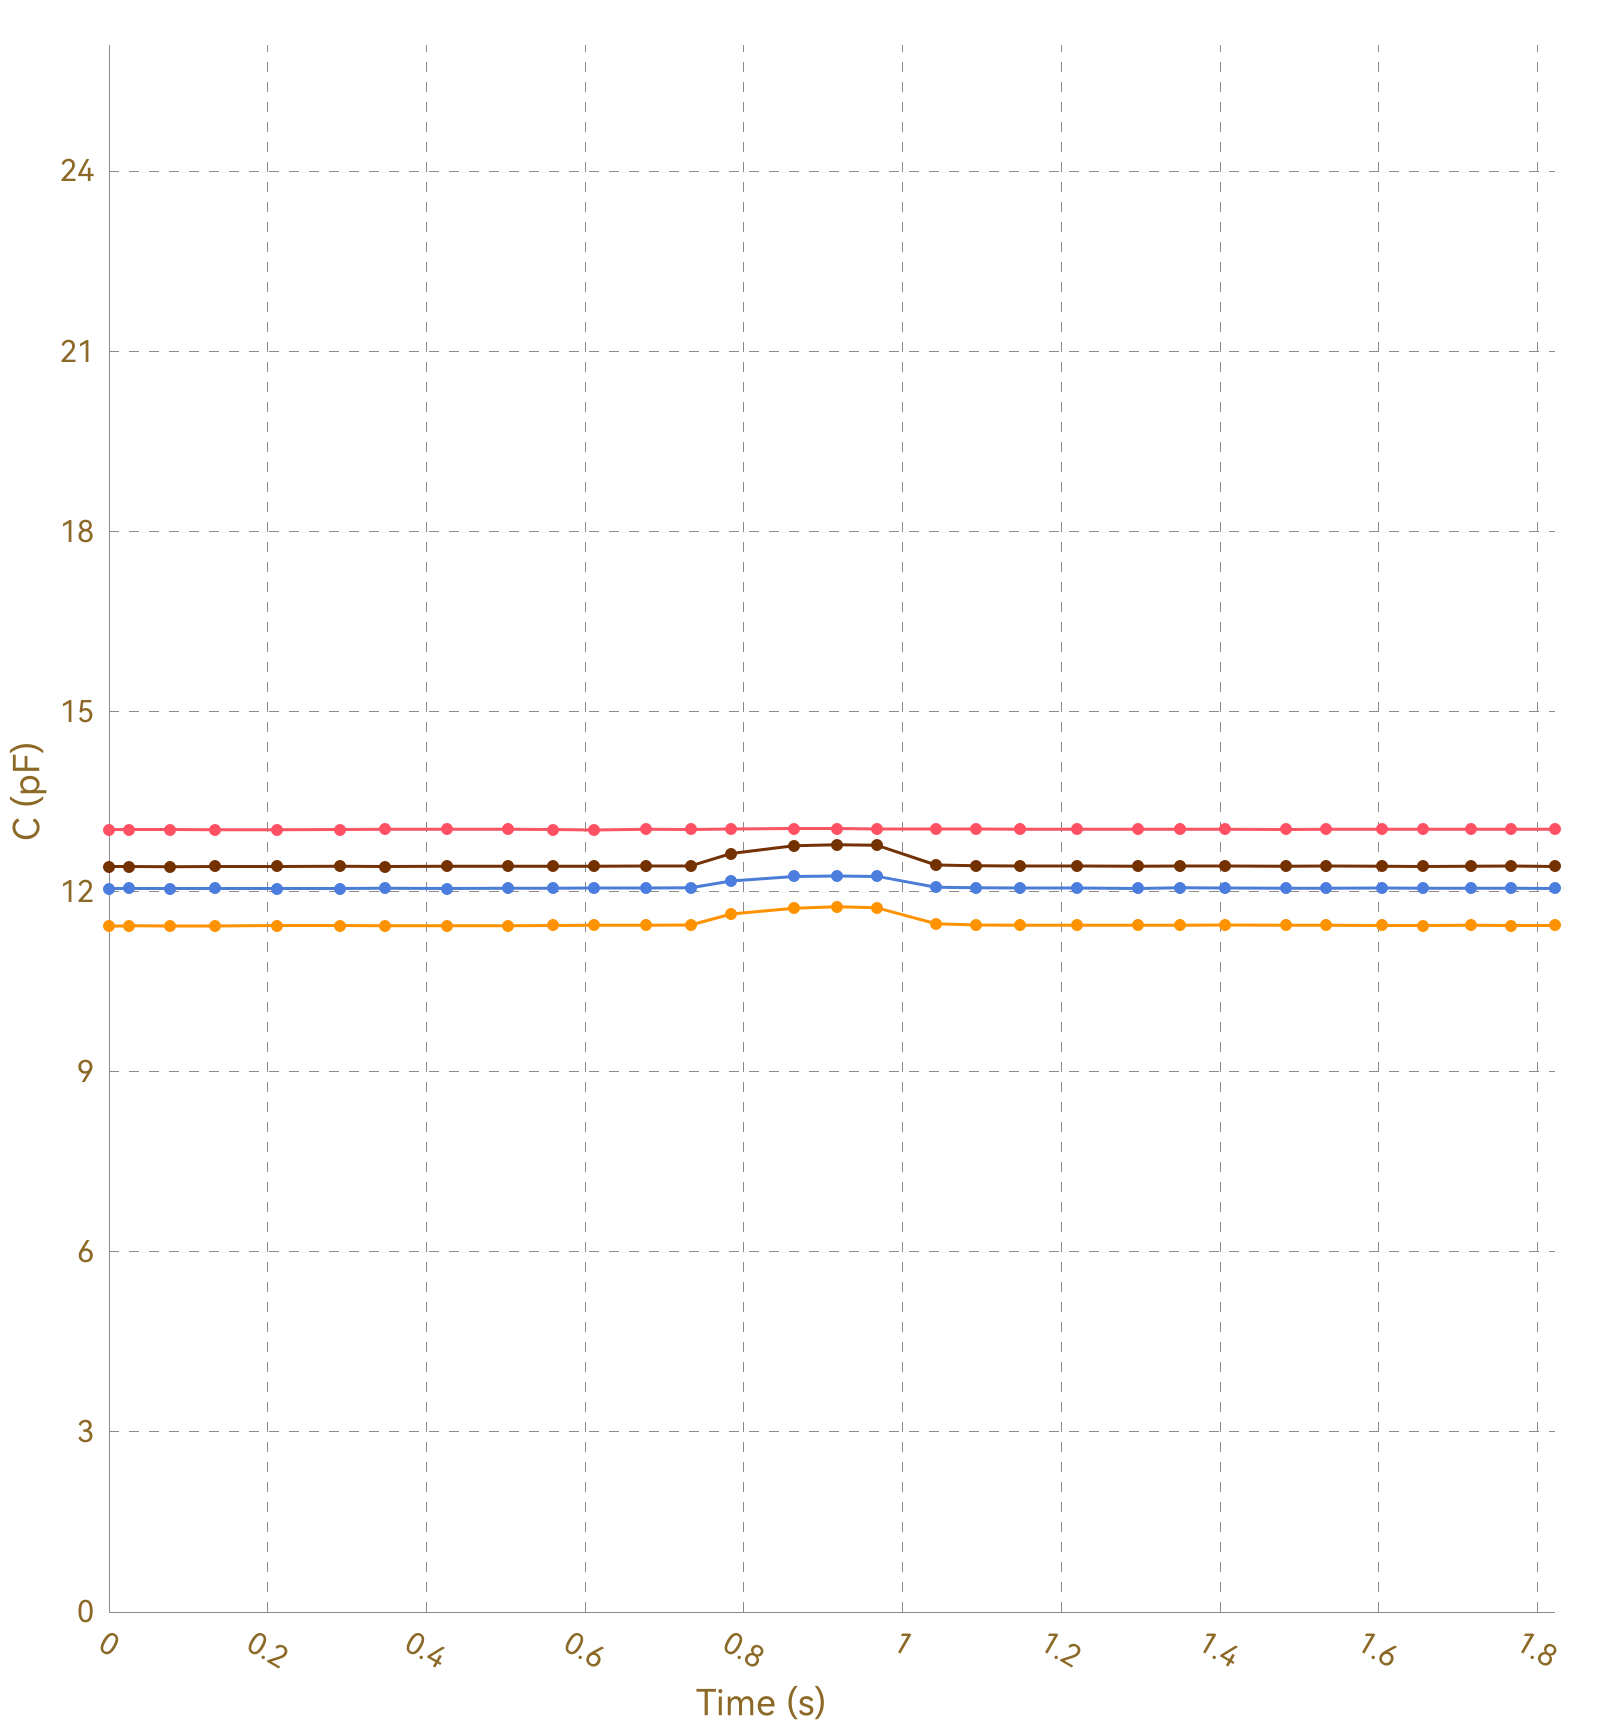

The data file committed next to this chart (first rows):
, Ch1, , Ch2, , Ch3, , Ch4, , Ch5, , Ch6, , Ch7, , Ch8, 
Time (s), C (pF), ΔC/C0 (%), C (pF), ΔC/C0 (%), C (pF), ΔC/C0 (%), C (pF), ΔC/C0 (%), C (pF), ΔC/C0 (%), C (pF), ΔC/C0 (%), C (pF), ΔC/C0 (%), C (pF), ΔC/C0 (%)
0.025, 13.03, 0.0000, 11.43, 0.0000, 12.05, 0.0000, 12.42, 0.0000, OL, OL, OL, OL, OL, OL, 0.0000, 0.0000
0.028, 13.03, 0.0000, 11.43, 0.0000, 12.05, 0.0000, 12.42, 0.0000, OL, OL, OL, OL, OL, OL, 0.0000, 0.0000
0.031, 13.04, 0.0000, 11.43, 0.0000, 12.05, 0.0000, 12.42, 0.0000, OL, OL, OL, OL, OL, OL, 0.0000, 0.0000
0.033, 13.03, 0.0000, 11.43, 0.0000, 12.05, 0.0000, 12.42, 0.0000, OL, OL, OL, OL, OL, OL, 0.0000, 0.0000
0.065, 13.04, 0.0000, 11.43, 0.0000, 12.05, 0.0000, 12.42, 0.0000, OL, OL, OL, OL, OL, OL, 0.0000, 0.0000
0.068, 13.04, 0.0000, 11.43, 0.0000, 12.05, 0.0000, 12.42, 0.0000, OL, OL, OL, OL, OL, OL, 0.0000, 0.0000
0.071, 13.04, 0.0000, 11.43, 0.0000, 12.05, 0.0000, 12.42, 0.0000, OL, OL, OL, OL, OL, OL, 0.0000, 0.0000
0.077, 13.03, 0.0000, 11.43, 0.0000, 12.05, 0.0000, 12.42, 0.0000, OL, OL, OL, OL, OL, OL, 0.0000, 0.0000
0.114, 13.03, 0.0000, 11.43, 0.0000, 12.05, 0.0000, 12.42, 0.0000, OL, OL, OL, OL, OL, OL, 0.0000, 0.0000
0.117, 13.03, 0.0000, 11.43, 0.0000, 12.05, 0.0000, 12.42, 0.0000, OL, OL, OL, OL, OL, OL, 0.0000, 0.0000
0.120, 13.03, 0.0000, 11.43, 0.0000, 12.05, 0.0000, 12.42, 0.0000, OL, OL, OL, OL, OL, OL, 0.0000, 0.0000
0.133, 13.03, 0.0000, 11.43, 0.0000, 12.05, 0.0000, 12.42, 0.0000, OL, OL, OL, OL, OL, OL, 0.0000, 0.0000
0.137, 13.03, 0.0000, 11.43, 0.0000, 12.05, 0.0000, 12.42, 0.0000, OL, OL, OL, OL, OL, OL, 0.0000, 0.0000
0.138, 13.04, 0.0000, 11.43, 0.0000, 12.05, 0.0000, 12.42, 0.0000, OL, OL, OL, OL, OL, OL, 0.0000, 0.0000
0.169, 13.03, 0.0000, 11.43, 0.0000, 12.05, 0.0000, 12.42, 0.0000, OL, OL, OL, OL, OL, OL, 0.0000, 0.0000
0.172, 13.03, 0.0000, 11.43, 0.0000, 12.05, 0.0000, 12.42, 0.0000, OL, OL, OL, OL, OL, OL, 0.0000, 0.0000
0.175, 13.04, 0.0000, 11.43, 0.0000, 12.05, 0.0000, 12.42, 0.0000, OL, OL, OL, OL, OL, OL, 0.0000, 0.0000
0.181, 13.03, 0.0000, 11.43, 0.0000, 12.05, 0.0000, 12.42, 0.0000, OL, OL, OL, OL, OL, OL, 0.0000, 0.0000
0.183, 13.03, 0.0000, 11.43, 0.0000, 12.05, 0.0000, 12.42, 0.0000, OL, OL, OL, OL, OL, OL, 0.0000, 0.0000
0.212, 13.03, 0.0000, 11.43, 0.0000, 12.05, 0.0000, 12.42, 0.0000, OL, OL, OL, OL, OL, OL, 0.0000, 0.0000
0.216, 13.03, 0.0000, 11.43, 0.0000, 12.05, 0.0000, 12.42, 0.0000, OL, OL, OL, OL, OL, OL, 0.0000, 0.0000
0.221, 13.04, 0.0000, 11.43, 0.0000, 12.05, 0.0000, 12.42, 0.0000, OL, OL, OL, OL, OL, OL, 0.0000, 0.0000
0.251, 13.03, 0.0000, 11.43, 0.0000, 12.05, 0.0000, 12.42, 0.0000, OL, OL, OL, OL, OL, OL, 0.0000, 0.0000
0.255, 13.03, 0.0000, 11.43, 0.0000, 12.05, 0.0000, 12.42, 0.0000, OL, OL, OL, OL, OL, OL, 0.0000, 0.0000
0.257, 13.04, 0.0000, 11.43, 0.0000, 12.05, 0.0000, 12.42, 0.0000, OL, OL, OL, OL, OL, OL, 0.0000, 0.0000
0.259, 13.04, 0.0000, 11.43, 0.0000, 12.06, 0.0000, 12.42, 0.0000, OL, OL, OL, OL, OL, OL, 0.0000, 0.0000
0.291, 13.03, 0.0000, 11.43, 0.0000, 12.05, 0.0000, 12.42, 0.0000, OL, OL, OL, OL, OL, OL, 0.0000, 0.0000
0.294, 13.03, 0.0000, 11.43, 0.0000, 12.05, 0.0000, 12.42, 0.0000, OL, OL, OL, OL, OL, OL, 0.0000, 0.0000
0.297, 13.03, 0.0000, 11.43, 0.0000, 12.05, 0.0000, 12.42, 0.0000, OL, OL, OL, OL, OL, OL, 0.0000, 0.0000
0.303, 13.03, 0.0000, 11.43, 0.0000, 12.06, 0.0000, 12.42, 0.0000, OL, OL, OL, OL, OL, OL, 0.0000, 0.0000
0.305, 13.03, 0.0000, 11.43, 0.0000, 12.06, 0.0000, 12.42, 0.0000, OL, OL, OL, OL, OL, OL, 0.0000, 0.0000
0.309, 13.03, 0.0000, 11.43, 0.0000, 12.06, 0.0000, 12.42, 0.0000, OL, OL, OL, OL, OL, OL, 0.0000, 0.0000
0.318, 13.04, 0.0000, 11.43, 0.0000, 12.05, 0.0000, 12.42, 0.0000, OL, OL, OL, OL, OL, OL, 0.0000, 0.0000
0.348, 13.03, 0.0000, 11.43, 0.0000, 12.05, 0.0000, 12.42, 0.0000, OL, OL, OL, OL, OL, OL, 0.0000, 0.0000
0.355, 13.04, 0.0000, 11.43, 0.0000, 12.05, 0.0000, 12.42, 0.0000, OL, OL, OL, OL, OL, OL, 0.0000, 0.0000
0.357, 13.03, 0.0000, 11.43, 0.0000, 12.05, 0.0000, 12.42, 0.0000, OL, OL, OL, OL, OL, OL, 0.0000, 0.0000
0.387, 13.04, 0.0000, 11.43, 0.0000, 12.05, 0.0000, 12.42, 0.0000, OL, OL, OL, OL, OL, OL, 0.0000, 0.0000
0.391, 13.03, 0.0000, 11.43, 0.0000, 12.05, 0.0000, 12.42, 0.0000, OL, OL, OL, OL, OL, OL, 0.0000, 0.0000
0.393, 13.03, 0.0000, 11.44, 0.0000, 12.05, 0.0000, 12.42, 0.0000, OL, OL, OL, OL, OL, OL, 0.0000, 0.0000
0.396, 13.03, 0.0000, 11.43, 0.0000, 12.05, 0.0000, 12.42, 0.0000, OL, OL, OL, OL, OL, OL, 0.0000, 0.0000
0.426, 13.04, 0.0000, 11.43, 0.0000, 12.06, 0.0000, 12.42, 0.0000, OL, OL, OL, OL, OL, OL, 0.0000, 0.0000
0.429, 13.03, 0.0000, 11.43, 0.0000, 12.05, 0.0000, 12.42, 0.0000, OL, OL, OL, OL, OL, OL, 0.0000, 0.0000
0.432, 13.04, 0.0000, 11.43, 0.0000, 12.05, 0.0000, 12.42, 0.0000, OL, OL, OL, OL, OL, OL, 0.0000, 0.0000
0.438, 13.04, 0.0000, 11.43, 0.0000, 12.06, 0.0000, 12.42, 0.0000, OL, OL, OL, OL, OL, OL, 0.0000, 0.0000
0.440, 13.04, 0.0000, 11.44, 0.0000, 12.05, 0.0000, 12.42, 0.0000, OL, OL, OL, OL, OL, OL, 0.0000, 0.0000
0.470, 13.03, 0.0000, 11.43, 0.0000, 12.05, 0.0000, 12.42, 0.0000, OL, OL, OL, OL, OL, OL, 0.0000, 0.0000
0.473, 13.03, 0.0000, 11.43, 0.0000, 12.05, 0.0000, 12.42, 0.0000, OL, OL, OL, OL, OL, OL, 0.0000, 0.0000
0.476, 13.03, 0.0000, 11.43, 0.0000, 12.06, 0.0000, 12.42, 0.0000, OL, OL, OL, OL, OL, OL, 0.0000, 0.0000
0.503, 13.04, 0.0000, 11.43, 0.0000, 12.05, 0.0000, 12.42, 0.0000, OL, OL, OL, OL, OL, OL, 0.0000, 0.0000
0.528, 13.03, 0.0000, 11.43, 0.0000, 12.05, 0.0000, 12.42, 0.0000, OL, OL, OL, OL, OL, OL, 0.0000, 0.0000
0.530, 13.03, 0.0000, 11.43, 0.0000, 12.05, 0.0000, 12.42, 0.0000, OL, OL, OL, OL, OL, OL, 0.0000, 0.0000
0.549, 13.03, 0.0000, 11.43, 0.0000, 12.05, 0.0000, 12.42, 0.0000, OL, OL, OL, OL, OL, OL, 0.0000, 0.0000
0.552, 13.03, 0.0000, 11.43, 0.0000, 12.05, 0.0000, 12.42, 0.0000, OL, OL, OL, OL, OL, OL, 0.0000, 0.0000
0.559, 13.04, 0.0000, 11.43, 0.0000, 12.06, 0.0000, 12.42, 0.0000, OL, OL, OL, OL, OL, OL, 0.0000, 0.0000
0.562, 13.04, 0.0000, 11.43, 0.0000, 12.05, 0.0000, 12.42, 0.0000, OL, OL, OL, OL, OL, OL, 0.0000, 0.0000
0.564, 13.03, 0.0000, 11.44, 0.0000, 12.06, 0.0000, 12.42, 0.0000, OL, OL, OL, OL, OL, OL, 0.0000, 0.0000
0.572, 13.03, 0.0000, 11.43, 0.0000, 12.06, 0.0000, 12.42, 0.0000, OL, OL, OL, OL, OL, OL, 0.0000, 0.0000
0.602, 13.03, 0.0000, 11.44, 0.0000, 12.06, 0.0000, 12.42, 0.0000, OL, OL, OL, OL, OL, OL, 0.0000, 0.0000
0.608, 13.03, 0.0000, 11.44, 0.0000, 12.06, 0.0000, 12.42, 0.0000, OL, OL, OL, OL, OL, OL, 0.0000, 0.0000
... 129 more rows
